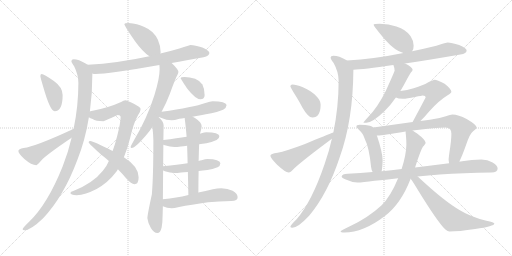
t = 0.00 s
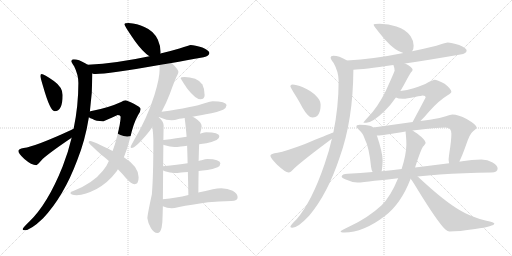
t = 4.01 s
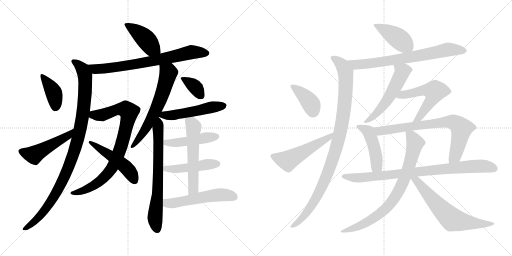
t = 8.02 s
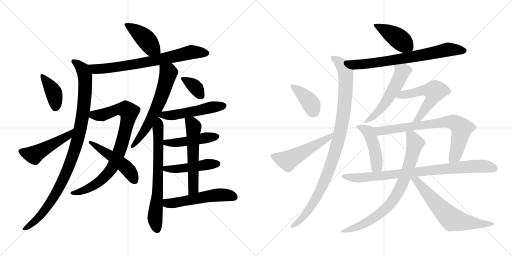
t = 12.04 s
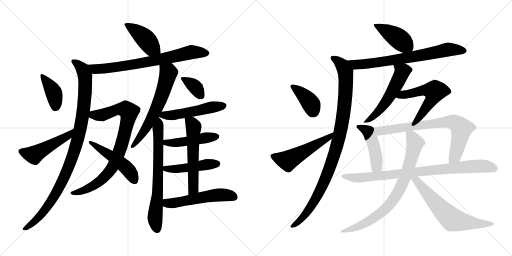
t = 16.05 s
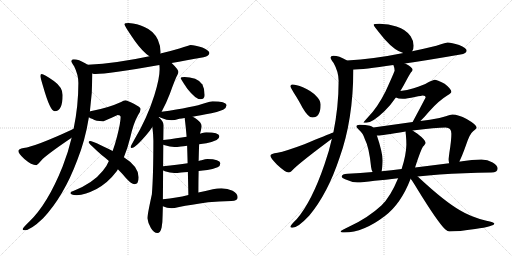
t = 20.06 s

The animated SVG that drew these frames (rendered in a browser with its animation timeline set to each time). Animation: 27 CSS @keyframes rules; one cycle of 20.06 s.

<svg version="1.1" viewBox="0 0 2048 1024" xmlns="http://www.w3.org/2000/svg">
  <g stroke="lightgray" stroke-dasharray="1,1" stroke-width="1" transform="scale(4, 4)">
    <line x1="0" y1="0" x2="256" y2="256"></line>
    <line x1="256" y1="0" x2="0" y2="256"></line>
    <line x1="128" y1="0" x2="128" y2="256"></line>
    <line x1="0" y1="128" x2="256" y2="128"></line>
    <line x1="256" y1="0" x2="512" y2="256"></line>
    <line x1="512" y1="0" x2="256" y2="256"></line>
    <line x1="384" y1="0" x2="384" y2="256"></line>
    <line x1="256" y1="128" x2="512" y2="128"></line>
  </g>
<g transform="scale(1, -1) translate(0, -850)">
   <style type="text/css">
    @keyframes keyframes0 {
      from {
       stroke: black;
       stroke-dashoffset: 428;
       stroke-width: 128;
       }
       58% {
       animation-timing-function: step-end;
       stroke: black;
       stroke-dashoffset: 0;
       stroke-width: 128;
       }
       to {
       stroke: black;
       stroke-width: 1024;
       }
       }
       #make-me-a-hanzi-animation-0 {
         animation: keyframes0 0.598307s both;
         animation-delay: 0.000000s;
         animation-timing-function: linear;
       }
    @keyframes keyframes1 {
      from {
       stroke: black;
       stroke-dashoffset: 735;
       stroke-width: 128;
       }
       71% {
       animation-timing-function: step-end;
       stroke: black;
       stroke-dashoffset: 0;
       stroke-width: 128;
       }
       to {
       stroke: black;
       stroke-width: 1024;
       }
       }
       #make-me-a-hanzi-animation-1 {
         animation: keyframes1 0.848145s both;
         animation-delay: 0.598307s;
         animation-timing-function: linear;
       }
    @keyframes keyframes2 {
      from {
       stroke: black;
       stroke-dashoffset: 1015;
       stroke-width: 128;
       }
       77% {
       animation-timing-function: step-end;
       stroke: black;
       stroke-dashoffset: 0;
       stroke-width: 128;
       }
       to {
       stroke: black;
       stroke-width: 1024;
       }
       }
       #make-me-a-hanzi-animation-2 {
         animation: keyframes2 1.076009s both;
         animation-delay: 1.446452s;
         animation-timing-function: linear;
       }
    @keyframes keyframes3 {
      from {
       stroke: black;
       stroke-dashoffset: 398;
       stroke-width: 128;
       }
       56% {
       animation-timing-function: step-end;
       stroke: black;
       stroke-dashoffset: 0;
       stroke-width: 128;
       }
       to {
       stroke: black;
       stroke-width: 1024;
       }
       }
       #make-me-a-hanzi-animation-3 {
         animation: keyframes3 0.573893s both;
         animation-delay: 2.522461s;
         animation-timing-function: linear;
       }
    @keyframes keyframes4 {
      from {
       stroke: black;
       stroke-dashoffset: 497;
       stroke-width: 128;
       }
       62% {
       animation-timing-function: step-end;
       stroke: black;
       stroke-dashoffset: 0;
       stroke-width: 128;
       }
       to {
       stroke: black;
       stroke-width: 1024;
       }
       }
       #make-me-a-hanzi-animation-4 {
         animation: keyframes4 0.654460s both;
         animation-delay: 3.096354s;
         animation-timing-function: linear;
       }
    @keyframes keyframes5 {
      from {
       stroke: black;
       stroke-dashoffset: 846;
       stroke-width: 128;
       }
       73% {
       animation-timing-function: step-end;
       stroke: black;
       stroke-dashoffset: 0;
       stroke-width: 128;
       }
       to {
       stroke: black;
       stroke-width: 1024;
       }
       }
       #make-me-a-hanzi-animation-5 {
         animation: keyframes5 0.938477s both;
         animation-delay: 3.750814s;
         animation-timing-function: linear;
       }
    @keyframes keyframes6 {
      from {
       stroke: black;
       stroke-dashoffset: 495;
       stroke-width: 128;
       }
       62% {
       animation-timing-function: step-end;
       stroke: black;
       stroke-dashoffset: 0;
       stroke-width: 128;
       }
       to {
       stroke: black;
       stroke-width: 1024;
       }
       }
       #make-me-a-hanzi-animation-6 {
         animation: keyframes6 0.652832s both;
         animation-delay: 4.689291s;
         animation-timing-function: linear;
       }
    @keyframes keyframes7 {
      from {
       stroke: black;
       stroke-dashoffset: 628;
       stroke-width: 128;
       }
       67% {
       animation-timing-function: step-end;
       stroke: black;
       stroke-dashoffset: 0;
       stroke-width: 128;
       }
       to {
       stroke: black;
       stroke-width: 1024;
       }
       }
       #make-me-a-hanzi-animation-7 {
         animation: keyframes7 0.761068s both;
         animation-delay: 5.342123s;
         animation-timing-function: linear;
       }
    @keyframes keyframes8 {
      from {
       stroke: black;
       stroke-dashoffset: 696;
       stroke-width: 128;
       }
       69% {
       animation-timing-function: step-end;
       stroke: black;
       stroke-dashoffset: 0;
       stroke-width: 128;
       }
       to {
       stroke: black;
       stroke-width: 1024;
       }
       }
       #make-me-a-hanzi-animation-8 {
         animation: keyframes8 0.816406s both;
         animation-delay: 6.103191s;
         animation-timing-function: linear;
       }
    @keyframes keyframes9 {
      from {
       stroke: black;
       stroke-dashoffset: 361;
       stroke-width: 128;
       }
       54% {
       animation-timing-function: step-end;
       stroke: black;
       stroke-dashoffset: 0;
       stroke-width: 128;
       }
       to {
       stroke: black;
       stroke-width: 1024;
       }
       }
       #make-me-a-hanzi-animation-9 {
         animation: keyframes9 0.543783s both;
         animation-delay: 6.919597s;
         animation-timing-function: linear;
       }
    @keyframes keyframes10 {
      from {
       stroke: black;
       stroke-dashoffset: 515;
       stroke-width: 128;
       }
       63% {
       animation-timing-function: step-end;
       stroke: black;
       stroke-dashoffset: 0;
       stroke-width: 128;
       }
       to {
       stroke: black;
       stroke-width: 1024;
       }
       }
       #make-me-a-hanzi-animation-10 {
         animation: keyframes10 0.669108s both;
         animation-delay: 7.463380s;
         animation-timing-function: linear;
       }
    @keyframes keyframes11 {
      from {
       stroke: black;
       stroke-dashoffset: 467;
       stroke-width: 128;
       }
       60% {
       animation-timing-function: step-end;
       stroke: black;
       stroke-dashoffset: 0;
       stroke-width: 128;
       }
       to {
       stroke: black;
       stroke-width: 1024;
       }
       }
       #make-me-a-hanzi-animation-11 {
         animation: keyframes11 0.630046s both;
         animation-delay: 8.132488s;
         animation-timing-function: linear;
       }
    @keyframes keyframes12 {
      from {
       stroke: black;
       stroke-dashoffset: 469;
       stroke-width: 128;
       }
       60% {
       animation-timing-function: step-end;
       stroke: black;
       stroke-dashoffset: 0;
       stroke-width: 128;
       }
       to {
       stroke: black;
       stroke-width: 1024;
       }
       }
       #make-me-a-hanzi-animation-12 {
         animation: keyframes12 0.631673s both;
         animation-delay: 8.762534s;
         animation-timing-function: linear;
       }
    @keyframes keyframes13 {
      from {
       stroke: black;
       stroke-dashoffset: 568;
       stroke-width: 128;
       }
       65% {
       animation-timing-function: step-end;
       stroke: black;
       stroke-dashoffset: 0;
       stroke-width: 128;
       }
       to {
       stroke: black;
       stroke-width: 1024;
       }
       }
       #make-me-a-hanzi-animation-13 {
         animation: keyframes13 0.712240s both;
         animation-delay: 9.394207s;
         animation-timing-function: linear;
       }
    @keyframes keyframes14 {
      from {
       stroke: black;
       stroke-dashoffset: 539;
       stroke-width: 128;
       }
       64% {
       animation-timing-function: step-end;
       stroke: black;
       stroke-dashoffset: 0;
       stroke-width: 128;
       }
       to {
       stroke: black;
       stroke-width: 1024;
       }
       }
       #make-me-a-hanzi-animation-14 {
         animation: keyframes14 0.688639s both;
         animation-delay: 10.106447s;
         animation-timing-function: linear;
       }
    @keyframes keyframes15 {
      from {
       stroke: black;
       stroke-dashoffset: 428;
       stroke-width: 128;
       }
       58% {
       animation-timing-function: step-end;
       stroke: black;
       stroke-dashoffset: 0;
       stroke-width: 128;
       }
       to {
       stroke: black;
       stroke-width: 1024;
       }
       }
       #make-me-a-hanzi-animation-15 {
         animation: keyframes15 0.598307s both;
         animation-delay: 10.795086s;
         animation-timing-function: linear;
       }
    @keyframes keyframes16 {
      from {
       stroke: black;
       stroke-dashoffset: 725;
       stroke-width: 128;
       }
       70% {
       animation-timing-function: step-end;
       stroke: black;
       stroke-dashoffset: 0;
       stroke-width: 128;
       }
       to {
       stroke: black;
       stroke-width: 1024;
       }
       }
       #make-me-a-hanzi-animation-16 {
         animation: keyframes16 0.840007s both;
         animation-delay: 11.393393s;
         animation-timing-function: linear;
       }
    @keyframes keyframes17 {
      from {
       stroke: black;
       stroke-dashoffset: 1008;
       stroke-width: 128;
       }
       77% {
       animation-timing-function: step-end;
       stroke: black;
       stroke-dashoffset: 0;
       stroke-width: 128;
       }
       to {
       stroke: black;
       stroke-width: 1024;
       }
       }
       #make-me-a-hanzi-animation-17 {
         animation: keyframes17 1.070312s both;
         animation-delay: 12.233400s;
         animation-timing-function: linear;
       }
    @keyframes keyframes18 {
      from {
       stroke: black;
       stroke-dashoffset: 390;
       stroke-width: 128;
       }
       56% {
       animation-timing-function: step-end;
       stroke: black;
       stroke-dashoffset: 0;
       stroke-width: 128;
       }
       to {
       stroke: black;
       stroke-width: 1024;
       }
       }
       #make-me-a-hanzi-animation-18 {
         animation: keyframes18 0.567383s both;
         animation-delay: 13.303712s;
         animation-timing-function: linear;
       }
    @keyframes keyframes19 {
      from {
       stroke: black;
       stroke-dashoffset: 524;
       stroke-width: 128;
       }
       63% {
       animation-timing-function: step-end;
       stroke: black;
       stroke-dashoffset: 0;
       stroke-width: 128;
       }
       to {
       stroke: black;
       stroke-width: 1024;
       }
       }
       #make-me-a-hanzi-animation-19 {
         animation: keyframes19 0.676432s both;
         animation-delay: 13.871095s;
         animation-timing-function: linear;
       }
    @keyframes keyframes20 {
      from {
       stroke: black;
       stroke-dashoffset: 549;
       stroke-width: 128;
       }
       64% {
       animation-timing-function: step-end;
       stroke: black;
       stroke-dashoffset: 0;
       stroke-width: 128;
       }
       to {
       stroke: black;
       stroke-width: 1024;
       }
       }
       #make-me-a-hanzi-animation-20 {
         animation: keyframes20 0.696777s both;
         animation-delay: 14.547527s;
         animation-timing-function: linear;
       }
    @keyframes keyframes21 {
      from {
       stroke: black;
       stroke-dashoffset: 551;
       stroke-width: 128;
       }
       64% {
       animation-timing-function: step-end;
       stroke: black;
       stroke-dashoffset: 0;
       stroke-width: 128;
       }
       to {
       stroke: black;
       stroke-width: 1024;
       }
       }
       #make-me-a-hanzi-animation-21 {
         animation: keyframes21 0.698405s both;
         animation-delay: 15.244304s;
         animation-timing-function: linear;
       }
    @keyframes keyframes22 {
      from {
       stroke: black;
       stroke-dashoffset: 464;
       stroke-width: 128;
       }
       60% {
       animation-timing-function: step-end;
       stroke: black;
       stroke-dashoffset: 0;
       stroke-width: 128;
       }
       to {
       stroke: black;
       stroke-width: 1024;
       }
       }
       #make-me-a-hanzi-animation-22 {
         animation: keyframes22 0.627604s both;
         animation-delay: 15.942709s;
         animation-timing-function: linear;
       }
    @keyframes keyframes23 {
      from {
       stroke: black;
       stroke-dashoffset: 754;
       stroke-width: 128;
       }
       71% {
       animation-timing-function: step-end;
       stroke: black;
       stroke-dashoffset: 0;
       stroke-width: 128;
       }
       to {
       stroke: black;
       stroke-width: 1024;
       }
       }
       #make-me-a-hanzi-animation-23 {
         animation: keyframes23 0.863607s both;
         animation-delay: 16.570313s;
         animation-timing-function: linear;
       }
    @keyframes keyframes24 {
      from {
       stroke: black;
       stroke-dashoffset: 860;
       stroke-width: 128;
       }
       74% {
       animation-timing-function: step-end;
       stroke: black;
       stroke-dashoffset: 0;
       stroke-width: 128;
       }
       to {
       stroke: black;
       stroke-width: 1024;
       }
       }
       #make-me-a-hanzi-animation-24 {
         animation: keyframes24 0.949870s both;
         animation-delay: 17.433920s;
         animation-timing-function: linear;
       }
    @keyframes keyframes25 {
      from {
       stroke: black;
       stroke-dashoffset: 794;
       stroke-width: 128;
       }
       72% {
       animation-timing-function: step-end;
       stroke: black;
       stroke-dashoffset: 0;
       stroke-width: 128;
       }
       to {
       stroke: black;
       stroke-width: 1024;
       }
       }
       #make-me-a-hanzi-animation-25 {
         animation: keyframes25 0.896159s both;
         animation-delay: 18.383790s;
         animation-timing-function: linear;
       }
    @keyframes keyframes26 {
      from {
       stroke: black;
       stroke-dashoffset: 650;
       stroke-width: 128;
       }
       68% {
       animation-timing-function: step-end;
       stroke: black;
       stroke-dashoffset: 0;
       stroke-width: 128;
       }
       to {
       stroke: black;
       stroke-width: 1024;
       }
       }
       #make-me-a-hanzi-animation-26 {
         animation: keyframes26 0.778971s both;
         animation-delay: 19.279949s;
         animation-timing-function: linear;
       }
</style>
<path d="M 514.5 758.0 Q 497.5 758.0 497.5 753.0 Q 497.5 747.0 539.5 686.0 Q 570.5 643.0 597.5 625.0 C 622.5 608.0 636.5 606.0 641.5 636.0 Q 642.5 637.0 642.5 642.0 Q 642.5 666.0 631.5 691.0 Q 614.5 727.0 577.5 742.0 Q 549.5 756.0 514.5 758.0 Z" fill="lightgray"></path> 
<path d="M 597.5 625.0 Q 468.5 597.0 351.5 591.0 C 321.5 589.0 339.5 560.0 369.5 556.0 Q 374.5 554.0 382.5 554.0 Q 431.5 554.0 637.5 590.0 L 686.5 598.0 Q 743.5 608.0 814.5 621.0 Q 837.5 627.0 837.5 638.0 Q 837.5 648.0 809.5 660.0 Q 779.5 670.0 762.5 670.0 Q 758.5 670.0 717.5 656.0 Q 680.5 645.0 641.5 636.0 L 597.5 625.0 Z" fill="lightgray"></path> 
<path d="M 351.5 591.0 Q 347.5 593.0 342.5 596.0 Q 314.5 613.0 294.5 613.0 Q 285.5 613.0 285.5 605.0 Q 285.5 601.0 296.5 585.0 Q 313.5 551.0 313.5 518.0 Q 313.5 426.0 294.5 335.0 L 286.5 299.0 Q 273.5 243.0 250.5 184.0 Q 190.5 34.0 117.5 -36.0 Q 90.5 -62.0 90.5 -67.0 Q 90.5 -71.0 98.5 -71.0 Q 122.5 -71.0 172.5 -23.0 Q 254.5 64.0 308.5 208.0 Q 340.5 287.0 355.5 381.0 L 359.5 404.0 Q 369.5 476.0 369.5 556.0 C 369.5 581.0 369.5 581.0 351.5 591.0 Z" fill="lightgray"></path> 
<path d="M 166.5 554.0 Q 161.5 554.0 161.5 546.0 Q 161.5 540.0 172.5 504.0 Q 200.5 405.0 218.5 405.0 Q 250.5 405.0 250.5 470.0 Q 250.5 501.0 215.5 526.0 Q 175.5 554.0 166.5 554.0 Z" fill="lightgray"></path> 
<path d="M 294.5 335.0 Q 290.5 333.0 284.5 330.0 Q 141.5 264.0 94.5 258.0 Q 73.5 255.0 73.5 246.0 Q 73.5 236.0 97.5 214.0 Q 126.5 189.0 145.5 189.0 Q 148.5 189.0 170.5 214.0 Q 200.5 241.0 286.5 299.0 C 311.5 316.0 321.5 348.0 294.5 335.0 Z" fill="lightgray"></path> 
<path d="M 355.5 381.0 Q 360.5 377.0 370.5 374.0 Q 382.5 365.0 413.5 365.0 Q 418.5 366.0 470.5 390.0 Q 482.5 390.0 482.5 382.0 Q 482.5 360.0 468.5 305.0 Q 460.5 273.0 450.5 246.0 L 435.5 206.0 Q 425.5 182.0 411.5 167.0 Q 372.5 118.0 295.5 87.0 Q 281.5 83.0 281.5 78.0 Q 281.5 71.0 306.5 69.0 Q 341.5 71.0 386.5 94.0 Q 432.5 120.0 463.5 161.0 Q 467.5 166.0 471.5 173.0 L 495.5 221.0 Q 509.5 254.0 520.5 298.0 Q 533.5 357.0 552.5 390.0 Q 562.5 405.0 562.5 414.0 Q 562.5 421.0 535.5 435.0 Q 507.5 449.0 501.5 449.0 Q 494.5 448.0 484.5 442.0 Q 432.5 418.0 361.5 405.0 Q 360.5 405.0 359.5 404.0 C 330.5 397.0 328.5 394.0 355.5 381.0 Z" fill="lightgray"></path> 
<path d="M 450.5 246.0 Q 372.5 286.0 361.5 286.0 Q 354.5 286.0 354.5 281.0 Q 354.5 276.0 406.5 230.0 Q 422.5 218.0 435.5 206.0 L 471.5 173.0 Q 490.5 154.0 503.5 138.0 Q 526.5 113.0 537.5 113.0 Q 554.5 113.0 554.5 141.0 Q 554.5 184.0 495.5 221.0 L 450.5 246.0 Z" fill="lightgray"></path> 
<path d="M 637.5 590.0 Q 638.5 582.0 638.5 573.0 Q 638.5 536.0 617.5 469.0 Q 588.5 377.0 536.5 290.0 Q 522.5 265.0 522.5 262.0 Q 522.5 258.0 526.5 258.0 Q 541.5 258.0 588.5 314.0 Q 599.5 327.0 609.5 342.0 L 634.5 381.0 L 635.5 382.0 L 646.5 403.0 Q 664.5 436.0 679.5 475.0 Q 702.5 539.0 709.5 550.0 Q 713.5 558.0 713.5 562.0 Q 713.5 572.0 686.5 598.0 C 665.5 619.0 635.5 620.0 637.5 590.0 Z" fill="lightgray"></path> 
<path d="M 609.5 342.0 Q 613.5 310.0 613.5 288.0 Q 613.5 147.0 607.5 73.0 Q 589.5 -10.0 589.5 -23.0 Q 591.5 -41.0 603.5 -62.0 Q 615.5 -82.0 629.5 -82.0 Q 641.5 -82.0 646.5 -60.0 Q 650.5 -37.0 650.5 -10.0 L 651.5 25.0 L 651.5 53.0 L 652.5 168.0 L 652.5 185.0 L 653.5 271.0 L 653.5 290.0 L 654.5 349.0 Q 654.5 365.0 634.5 381.0 C 612.5 402.0 606.5 372.0 609.5 342.0 Z" fill="lightgray"></path> 
<path d="M 738.5 542.0 Q 722.5 542.0 722.5 537.0 Q 722.5 535.0 748.5 496.0 Q 782.5 453.0 801.5 453.0 Q 818.5 453.0 818.5 470.0 Q 818.5 495.0 809.5 512.0 Q 798.5 528.0 780.5 535.0 Q 758.5 542.0 738.5 542.0 Z" fill="lightgray"></path> 
<path d="M 770.5 383.0 Q 798.5 388.0 845.5 397.0 Q 867.5 401.0 892.5 411.0 Q 905.5 418.0 906.5 430.0 Q 903.5 444.0 850.5 445.0 Q 841.5 445.0 821.5 438.0 Q 773.5 421.0 646.5 403.0 C 616.5 399.0 607.5 393.0 635.5 382.0 Q 638.5 381.0 643.5 379.0 Q 666.5 369.0 686.5 369.0 Q 697.5 369.0 717.5 375.0 Q 726.5 376.0 738.5 378.0 L 770.5 383.0 Z" fill="lightgray"></path> 
<path d="M 796.5 273.0 Q 810.5 275.0 825.5 277.0 Q 844.5 280.0 866.5 290.0 Q 877.5 295.0 877.5 306.0 Q 875.5 320.0 825.5 321.0 Q 819.5 321.0 802.5 316.0 L 800.5 315.0 L 746.5 303.0 Q 709.5 297.0 653.5 290.0 C 623.5 286.0 625.5 280.0 653.5 271.0 Q 655.5 270.0 659.5 269.0 Q 680.5 262.0 697.5 262.0 Q 707.5 262.0 723.5 264.0 Q 732.5 265.0 748.5 267.0 L 796.5 273.0 Z" fill="lightgray"></path> 
<path d="M 794.5 166.0 Q 810.5 168.0 829.5 170.0 Q 849.5 173.0 870.5 181.0 Q 881.5 187.0 881.5 197.0 Q 879.5 213.0 829.5 214.0 Q 822.5 214.0 806.5 209.0 Q 800.5 208.0 794.5 206.0 L 750.5 197.0 Q 711.5 191.0 652.5 185.0 C 622.5 182.0 624.5 180.0 652.5 168.0 Q 655.5 167.0 659.5 165.0 Q 680.5 158.0 697.5 158.0 Q 707.5 158.0 724.5 160.0 Q 734.5 161.0 751.5 162.0 L 794.5 166.0 Z" fill="lightgray"></path> 
<path d="M 793.5 80.0 Q 793.5 127.0 794.5 166.0 L 794.5 206.0 Q 795.5 246.0 796.5 273.0 L 800.5 315.0 L 800.5 317.0 Q 806.5 338.0 806.5 346.0 Q 806.5 360.0 781.5 377.0 Q 776.5 380.0 770.5 383.0 C 744.5 397.0 735.5 402.0 738.5 378.0 Q 742.5 350.0 746.5 303.0 L 748.5 267.0 Q 749.5 236.0 750.5 197.0 L 751.5 162.0 Q 752.5 120.0 753.5 70.0 C 754.5 40.0 793.5 50.0 793.5 80.0 Z" fill="lightgray"></path> 
<path d="M 651.5 25.0 Q 667.5 18.0 686.5 17.0 Q 695.5 17.0 716.5 22.0 Q 763.5 31.0 832.5 41.0 Q 874.5 45.0 925.5 46.0 Q 950.5 46.0 950.5 61.0 Q 950.5 76.0 930.5 87.0 Q 910.5 97.0 885.5 97.0 Q 868.5 97.0 851.5 93.0 Q 821.5 86.0 793.5 80.0 L 753.5 70.0 Q 728.5 64.0 704.5 60.0 Q 679.5 55.0 651.5 53.0 C 621.5 51.0 623.5 36.0 651.5 25.0 Z" fill="lightgray"></path> 
<path d="M 1518.5 755.5 Q 1494.5 755.5 1494.5 751.5 Q 1494.5 746.5 1538.5 693.5 Q 1580.5 646.5 1613.5 638.5 C 1639.5 630.5 1639.5 630.5 1648.5 645.5 Q 1654.5 651.5 1654.5 667.5 Q 1654.5 687.5 1642.5 705.5 Q 1624.5 732.5 1585.5 744.5 Q 1555.5 754.5 1518.5 755.5 Z" fill="lightgray"></path> 
<path d="M 1613.5 638.5 Q 1496.5 614.5 1387.5 608.5 C 1357.5 606.5 1383.5 569.5 1413.5 571.5 Q 1451.5 572.5 1573.5 590.5 L 1619.5 596.5 Q 1709.5 609.5 1841.5 632.5 Q 1866.5 636.5 1866.5 648.5 Q 1866.5 658.5 1836.5 670.5 Q 1806.5 680.5 1790.5 680.5 Q 1786.5 680.5 1745.5 667.5 Q 1696.5 655.5 1648.5 645.5 L 1613.5 638.5 Z" fill="lightgray"></path> 
<path d="M 1387.5 608.5 Q 1386.5 609.5 1384.5 610.5 Q 1356.5 627.5 1333.5 627.5 Q 1322.5 627.5 1322.5 619.5 Q 1322.5 614.5 1334.5 598.5 Q 1354.5 562.5 1354.5 527.5 Q 1354.5 423.5 1333.5 320.5 L 1327.5 295.5 Q 1316.5 245.5 1298.5 194.5 Q 1247.5 44.5 1186.5 -26.5 Q 1161.5 -50.5 1161.5 -56.5 Q 1161.5 -60.5 1169.5 -60.5 Q 1191.5 -60.5 1236.5 -12.5 Q 1310.5 75.5 1358.5 220.5 Q 1412.5 370.5 1413.5 571.5 C 1413.5 594.5 1413.5 594.5 1387.5 608.5 Z" fill="lightgray"></path> 
<path d="M 1169.5 512.5 Q 1161.5 512.5 1161.5 504.5 Q 1161.5 502.5 1174.5 480.5 Q 1197.5 444.5 1209.5 420.5 Q 1232.5 380.5 1249.5 380.5 Q 1282.5 380.5 1282.5 432.5 Q 1282.5 449.5 1264.5 466.5 Q 1246.5 486.5 1211.5 501.5 Q 1184.5 512.5 1169.5 512.5 Z" fill="lightgray"></path> 
<path d="M 1333.5 320.5 Q 1311.5 312.5 1217.5 273.5 Q 1142.5 245.5 1110.5 239.5 Q 1081.5 235.5 1081.5 227.5 Q 1081.5 219.5 1107.5 192.5 Q 1141.5 160.5 1154.5 160.5 Q 1162.5 160.5 1177.5 177.5 Q 1210.5 208.5 1327.5 295.5 C 1351.5 313.5 1361.5 331.5 1333.5 320.5 Z" fill="lightgray"></path> 
<path d="M 1573.5 590.5 Q 1578.5 578.5 1578.5 567.5 Q 1570.5 546.5 1542.5 485.5 Q 1510.5 421.5 1473.5 383.5 Q 1453.5 361.5 1453.5 359.5 L 1465.5 359.5 Q 1489.5 359.5 1538.5 406.5 Q 1561.5 428.5 1583.5 460.5 L 1601.5 486.5 Q 1612.5 504.5 1622.5 523.5 Q 1635.5 548.5 1643.5 560.5 Q 1650.5 567.5 1650.5 571.5 Q 1650.5 581.5 1620.5 596.5 L 1619.5 596.5 C 1592.5 609.5 1563.5 618.5 1573.5 590.5 Z" fill="lightgray"></path> 
<path d="M 1583.5 460.5 Q 1592.5 455.5 1610.5 455.5 Q 1628.5 455.5 1659.5 462.5 Q 1688.5 468.5 1690.5 468.5 Q 1702.5 468.5 1702.5 460.5 Q 1679.5 416.5 1650.5 362.5 C 1636.5 336.5 1660.5 345.5 1681.5 366.5 Q 1696.5 380.5 1717.5 405.5 Q 1754.5 447.5 1790.5 469.5 Q 1805.5 478.5 1805.5 483.5 Q 1805.5 494.5 1778.5 515.5 Q 1747.5 531.5 1738.5 531.5 Q 1734.5 531.5 1711.5 520.5 Q 1693.5 509.5 1654.5 497.5 Q 1628.5 489.5 1601.5 486.5 C 1571.5 482.5 1555.5 470.5 1583.5 460.5 Z" fill="lightgray"></path> 
<path d="M 1493.5 340.5 Q 1488.5 345.5 1479.5 347.5 Q 1463.5 351.5 1438.5 351.5 Q 1425.5 351.5 1425.5 344.5 Q 1425.5 340.5 1435.5 331.5 Q 1452.5 317.5 1459.5 293.5 Q 1476.5 261.5 1484.5 181.5 Q 1485.5 171.5 1490.5 162.5 C 1503.5 135.5 1521.5 135.5 1526.5 165.5 Q 1529.5 179.5 1530.5 208.5 Q 1530.5 240.5 1507.5 308.5 L 1493.5 340.5 Z" fill="lightgray"></path> 
<path d="M 1650.5 362.5 L 1493.5 340.5 C 1463.5 336.5 1477.5 306.5 1507.5 308.5 L 1513.5 308.5 Q 1525.5 308.5 1622.5 324.5 L 1650.5 328.5 Q 1744.5 340.5 1782.5 340.5 Q 1805.5 340.5 1805.5 315.5 Q 1805.5 288.5 1797.5 239.5 Q 1794.5 217.5 1794.5 212.5 Q 1794.5 207.5 1796.5 197.5 C 1800.5 167.5 1824.5 177.5 1837.5 204.5 Q 1848.5 226.5 1864.5 271.5 Q 1879.5 316.5 1892.5 325.5 Q 1906.5 335.5 1906.5 340.5 Q 1906.5 351.5 1866.5 374.5 Q 1833.5 392.5 1809.5 392.5 Q 1802.5 392.5 1783.5 385.5 Q 1753.5 375.5 1719.5 371.5 L 1681.5 366.5 L 1650.5 362.5 Z" fill="lightgray"></path> 
<path d="M 1490.5 162.5 Q 1442.5 157.5 1390.5 155.5 Q 1367.5 155.5 1366.5 143.5 Q 1367.5 138.5 1380.5 133.5 Q 1406.5 121.5 1429.5 120.5 Q 1450.5 120.5 1498.5 127.5 Q 1540.5 131.5 1592.5 137.5 L 1670.5 144.5 Q 1711.5 148.5 1758.5 152.5 Q 1852.5 158.5 1965.5 160.5 Q 1990.5 160.5 1990.5 176.5 Q 1990.5 189.5 1970.5 200.5 Q 1950.5 212.5 1925.5 212.5 Q 1887.5 212.5 1848.5 205.5 Q 1843.5 204.5 1837.5 204.5 L 1796.5 197.5 Q 1725.5 188.5 1660.5 180.5 L 1606.5 174.5 Q 1564.5 169.5 1526.5 165.5 L 1490.5 162.5 Z" fill="lightgray"></path> 
<path d="M 1592.5 137.5 Q 1561.5 62.5 1525.5 28.5 Q 1472.5 -20.5 1399.5 -54.5 Q 1362.5 -71.5 1362.5 -75.5 Q 1362.5 -79.5 1377.5 -79.5 Q 1453.5 -79.5 1539.5 -13.5 Q 1603.5 34.5 1642.5 135.5 L 1660.5 180.5 Q 1660.5 181.5 1661.5 184.5 Q 1682.5 249.5 1691.5 263.5 Q 1702.5 275.5 1702.5 279.5 Q 1702.5 290.5 1668.5 316.5 Q 1658.5 323.5 1650.5 328.5 C 1625.5 345.5 1620.5 348.5 1622.5 324.5 L 1622.5 323.5 Q 1622.5 316.5 1623.5 311.5 Q 1625.5 290.5 1625.5 271.5 Q 1624.5 229.5 1606.5 174.5 L 1592.5 137.5 Z" fill="lightgray"></path> 
<path d="M 1642.5 135.5 Q 1652.5 122.5 1668.5 95.5 Q 1751.5 -39.5 1780.5 -66.5 Q 1791.5 -75.5 1797.5 -75.5 Q 1834.5 -75.5 1900.5 -65.5 Q 1977.5 -54.5 1977.5 -43.5 Q 1977.5 -39.5 1945.5 -32.5 Q 1883.5 -17.5 1839.5 9.5 Q 1777.5 45.5 1680.5 135.5 Q 1675.5 140.5 1670.5 144.5 C 1643.5 168.5 1625.5 159.5 1642.5 135.5 Z" fill="lightgray"></path> 
      <clipPath id="make-me-a-hanzi-clip-0">
      <path d="M 514.5 758.0 Q 497.5 758.0 497.5 753.0 Q 497.5 747.0 539.5 686.0 Q 570.5 643.0 597.5 625.0 C 622.5 608.0 636.5 606.0 641.5 636.0 Q 642.5 637.0 642.5 642.0 Q 642.5 666.0 631.5 691.0 Q 614.5 727.0 577.5 742.0 Q 549.5 756.0 514.5 758.0 Z" fill="lightgray"></path>
      </clipPath>
      <path clip-path="url(#make-me-a-hanzi-clip-0)" d="M 502.5 752.0 L 569.5 707.0 L 605.5 663.0 L 632.5 641.0 " fill="none" id="make-me-a-hanzi-animation-0" stroke-dasharray="300 600" stroke-linecap="round"></path>

      <clipPath id="make-me-a-hanzi-clip-1">
      <path d="M 597.5 625.0 Q 468.5 597.0 351.5 591.0 C 321.5 589.0 339.5 560.0 369.5 556.0 Q 374.5 554.0 382.5 554.0 Q 431.5 554.0 637.5 590.0 L 686.5 598.0 Q 743.5 608.0 814.5 621.0 Q 837.5 627.0 837.5 638.0 Q 837.5 648.0 809.5 660.0 Q 779.5 670.0 762.5 670.0 Q 758.5 670.0 717.5 656.0 Q 680.5 645.0 641.5 636.0 L 597.5 625.0 Z" fill="lightgray"></path>
      </clipPath>
      <path clip-path="url(#make-me-a-hanzi-clip-1)" d="M 359.5 588.0 L 382.5 573.0 L 440.5 578.0 L 599.5 603.0 L 765.5 641.0 L 827.5 637.0 " fill="none" id="make-me-a-hanzi-animation-1" stroke-dasharray="607 1214" stroke-linecap="round"></path>

      <clipPath id="make-me-a-hanzi-clip-2">
      <path d="M 351.5 591.0 Q 347.5 593.0 342.5 596.0 Q 314.5 613.0 294.5 613.0 Q 285.5 613.0 285.5 605.0 Q 285.5 601.0 296.5 585.0 Q 313.5 551.0 313.5 518.0 Q 313.5 426.0 294.5 335.0 L 286.5 299.0 Q 273.5 243.0 250.5 184.0 Q 190.5 34.0 117.5 -36.0 Q 90.5 -62.0 90.5 -67.0 Q 90.5 -71.0 98.5 -71.0 Q 122.5 -71.0 172.5 -23.0 Q 254.5 64.0 308.5 208.0 Q 340.5 287.0 355.5 381.0 L 359.5 404.0 Q 369.5 476.0 369.5 556.0 C 369.5 581.0 369.5 581.0 351.5 591.0 Z" fill="lightgray"></path>
      </clipPath>
      <path clip-path="url(#make-me-a-hanzi-clip-2)" d="M 294.5 604.0 L 331.5 571.0 L 341.5 533.0 L 329.5 377.0 L 298.5 249.0 L 272.5 175.0 L 215.5 62.0 L 155.5 -20.0 L 95.5 -66.0 " fill="none" id="make-me-a-hanzi-animation-2" stroke-dasharray="887 1774" stroke-linecap="round"></path>

      <clipPath id="make-me-a-hanzi-clip-3">
      <path d="M 166.5 554.0 Q 161.5 554.0 161.5 546.0 Q 161.5 540.0 172.5 504.0 Q 200.5 405.0 218.5 405.0 Q 250.5 405.0 250.5 470.0 Q 250.5 501.0 215.5 526.0 Q 175.5 554.0 166.5 554.0 Z" fill="lightgray"></path>
      </clipPath>
      <path clip-path="url(#make-me-a-hanzi-clip-3)" d="M 168.5 547.0 L 213.5 482.0 L 221.5 420.0 " fill="none" id="make-me-a-hanzi-animation-3" stroke-dasharray="270 540" stroke-linecap="round"></path>

      <clipPath id="make-me-a-hanzi-clip-4">
      <path d="M 294.5 335.0 Q 290.5 333.0 284.5 330.0 Q 141.5 264.0 94.5 258.0 Q 73.5 255.0 73.5 246.0 Q 73.5 236.0 97.5 214.0 Q 126.5 189.0 145.5 189.0 Q 148.5 189.0 170.5 214.0 Q 200.5 241.0 286.5 299.0 C 311.5 316.0 321.5 348.0 294.5 335.0 Z" fill="lightgray"></path>
      </clipPath>
      <path clip-path="url(#make-me-a-hanzi-clip-4)" d="M 83.5 245.0 L 136.5 230.0 L 269.5 304.0 L 291.5 329.0 " fill="none" id="make-me-a-hanzi-animation-4" stroke-dasharray="369 738" stroke-linecap="round"></path>

      <clipPath id="make-me-a-hanzi-clip-5">
      <path d="M 355.5 381.0 Q 360.5 377.0 370.5 374.0 Q 382.5 365.0 413.5 365.0 Q 418.5 366.0 470.5 390.0 Q 482.5 390.0 482.5 382.0 Q 482.5 360.0 468.5 305.0 Q 460.5 273.0 450.5 246.0 L 435.5 206.0 Q 425.5 182.0 411.5 167.0 Q 372.5 118.0 295.5 87.0 Q 281.5 83.0 281.5 78.0 Q 281.5 71.0 306.5 69.0 Q 341.5 71.0 386.5 94.0 Q 432.5 120.0 463.5 161.0 Q 467.5 166.0 471.5 173.0 L 495.5 221.0 Q 509.5 254.0 520.5 298.0 Q 533.5 357.0 552.5 390.0 Q 562.5 405.0 562.5 414.0 Q 562.5 421.0 535.5 435.0 Q 507.5 449.0 501.5 449.0 Q 494.5 448.0 484.5 442.0 Q 432.5 418.0 361.5 405.0 Q 360.5 405.0 359.5 404.0 C 330.5 397.0 328.5 394.0 355.5 381.0 Z" fill="lightgray"></path>
      </clipPath>
      <path clip-path="url(#make-me-a-hanzi-clip-5)" d="M 362.5 386.0 L 407.5 390.0 L 475.5 413.0 L 502.5 411.0 L 515.5 402.0 L 486.5 271.0 L 441.5 169.0 L 383.5 113.0 L 322.5 84.0 L 286.5 78.0 " fill="none" id="make-me-a-hanzi-animation-5" stroke-dasharray="718 1436" stroke-linecap="round"></path>

      <clipPath id="make-me-a-hanzi-clip-6">
      <path d="M 450.5 246.0 Q 372.5 286.0 361.5 286.0 Q 354.5 286.0 354.5 281.0 Q 354.5 276.0 406.5 230.0 Q 422.5 218.0 435.5 206.0 L 471.5 173.0 Q 490.5 154.0 503.5 138.0 Q 526.5 113.0 537.5 113.0 Q 554.5 113.0 554.5 141.0 Q 554.5 184.0 495.5 221.0 L 450.5 246.0 Z" fill="lightgray"></path>
      </clipPath>
      <path clip-path="url(#make-me-a-hanzi-clip-6)" d="M 359.5 281.0 L 500.5 184.0 L 517.5 166.0 L 537.5 128.0 " fill="none" id="make-me-a-hanzi-animation-6" stroke-dasharray="367 734" stroke-linecap="round"></path>

      <clipPath id="make-me-a-hanzi-clip-7">
      <path d="M 637.5 590.0 Q 638.5 582.0 638.5 573.0 Q 638.5 536.0 617.5 469.0 Q 588.5 377.0 536.5 290.0 Q 522.5 265.0 522.5 262.0 Q 522.5 258.0 526.5 258.0 Q 541.5 258.0 588.5 314.0 Q 599.5 327.0 609.5 342.0 L 634.5 381.0 L 635.5 382.0 L 646.5 403.0 Q 664.5 436.0 679.5 475.0 Q 702.5 539.0 709.5 550.0 Q 713.5 558.0 713.5 562.0 Q 713.5 572.0 686.5 598.0 C 665.5 619.0 635.5 620.0 637.5 590.0 Z" fill="lightgray"></path>
      </clipPath>
      <path clip-path="url(#make-me-a-hanzi-clip-7)" d="M 644.5 586.0 L 673.5 559.0 L 645.5 463.0 L 597.5 359.0 L 558.5 298.0 L 528.5 264.0 " fill="none" id="make-me-a-hanzi-animation-7" stroke-dasharray="500 1000" stroke-linecap="round"></path>

      <clipPath id="make-me-a-hanzi-clip-8">
      <path d="M 609.5 342.0 Q 613.5 310.0 613.5 288.0 Q 613.5 147.0 607.5 73.0 Q 589.5 -10.0 589.5 -23.0 Q 591.5 -41.0 603.5 -62.0 Q 615.5 -82.0 629.5 -82.0 Q 641.5 -82.0 646.5 -60.0 Q 650.5 -37.0 650.5 -10.0 L 651.5 25.0 L 651.5 53.0 L 652.5 168.0 L 652.5 185.0 L 653.5 271.0 L 653.5 290.0 L 654.5 349.0 Q 654.5 365.0 634.5 381.0 C 612.5 402.0 606.5 372.0 609.5 342.0 Z" fill="lightgray"></path>
      </clipPath>
      <path clip-path="url(#make-me-a-hanzi-clip-8)" d="M 635.5 371.0 L 630.5 75.0 L 619.5 -23.0 L 628.5 -67.0 " fill="none" id="make-me-a-hanzi-animation-8" stroke-dasharray="568 1136" stroke-linecap="round"></path>

      <clipPath id="make-me-a-hanzi-clip-9">
      <path d="M 738.5 542.0 Q 722.5 542.0 722.5 537.0 Q 722.5 535.0 748.5 496.0 Q 782.5 453.0 801.5 453.0 Q 818.5 453.0 818.5 470.0 Q 818.5 495.0 809.5 512.0 Q 798.5 528.0 780.5 535.0 Q 758.5 542.0 738.5 542.0 Z" fill="lightgray"></path>
      </clipPath>
      <path clip-path="url(#make-me-a-hanzi-clip-9)" d="M 726.5 537.0 L 779.5 503.0 L 803.5 468.0 " fill="none" id="make-me-a-hanzi-animation-9" stroke-dasharray="233 466" stroke-linecap="round"></path>

      <clipPath id="make-me-a-hanzi-clip-10">
      <path d="M 770.5 383.0 Q 798.5 388.0 845.5 397.0 Q 867.5 401.0 892.5 411.0 Q 905.5 418.0 906.5 430.0 Q 903.5 444.0 850.5 445.0 Q 841.5 445.0 821.5 438.0 Q 773.5 421.0 646.5 403.0 C 616.5 399.0 607.5 393.0 635.5 382.0 Q 638.5 381.0 643.5 379.0 Q 666.5 369.0 686.5 369.0 Q 697.5 369.0 717.5 375.0 Q 726.5 376.0 738.5 378.0 L 770.5 383.0 Z" fill="lightgray"></path>
      </clipPath>
      <path clip-path="url(#make-me-a-hanzi-clip-10)" d="M 641.5 386.0 L 703.5 391.0 L 896.5 428.0 " fill="none" id="make-me-a-hanzi-animation-10" stroke-dasharray="387 774" stroke-linecap="round"></path>

      <clipPath id="make-me-a-hanzi-clip-11">
      <path d="M 796.5 273.0 Q 810.5 275.0 825.5 277.0 Q 844.5 280.0 866.5 290.0 Q 877.5 295.0 877.5 306.0 Q 875.5 320.0 825.5 321.0 Q 819.5 321.0 802.5 316.0 L 800.5 315.0 L 746.5 303.0 Q 709.5 297.0 653.5 290.0 C 623.5 286.0 625.5 280.0 653.5 271.0 Q 655.5 270.0 659.5 269.0 Q 680.5 262.0 697.5 262.0 Q 707.5 262.0 723.5 264.0 Q 732.5 265.0 748.5 267.0 L 796.5 273.0 Z" fill="lightgray"></path>
      </clipPath>
      <path clip-path="url(#make-me-a-hanzi-clip-11)" d="M 658.5 276.0 L 867.5 304.0 " fill="none" id="make-me-a-hanzi-animation-11" stroke-dasharray="339 678" stroke-linecap="round"></path>

      <clipPath id="make-me-a-hanzi-clip-12">
      <path d="M 794.5 166.0 Q 810.5 168.0 829.5 170.0 Q 849.5 173.0 870.5 181.0 Q 881.5 187.0 881.5 197.0 Q 879.5 213.0 829.5 214.0 Q 822.5 214.0 806.5 209.0 Q 800.5 208.0 794.5 206.0 L 750.5 197.0 Q 711.5 191.0 652.5 185.0 C 622.5 182.0 624.5 180.0 652.5 168.0 Q 655.5 167.0 659.5 165.0 Q 680.5 158.0 697.5 158.0 Q 707.5 158.0 724.5 160.0 Q 734.5 161.0 751.5 162.0 L 794.5 166.0 Z" fill="lightgray"></path>
      </clipPath>
      <path clip-path="url(#make-me-a-hanzi-clip-12)" d="M 658.5 172.0 L 870.5 195.0 " fill="none" id="make-me-a-hanzi-animation-12" stroke-dasharray="341 682" stroke-linecap="round"></path>

      <clipPath id="make-me-a-hanzi-clip-13">
      <path d="M 793.5 80.0 Q 793.5 127.0 794.5 166.0 L 794.5 206.0 Q 795.5 246.0 796.5 273.0 L 800.5 315.0 L 800.5 317.0 Q 806.5 338.0 806.5 346.0 Q 806.5 360.0 781.5 377.0 Q 776.5 380.0 770.5 383.0 C 744.5 397.0 735.5 402.0 738.5 378.0 Q 742.5 350.0 746.5 303.0 L 748.5 267.0 Q 749.5 236.0 750.5 197.0 L 751.5 162.0 Q 752.5 120.0 753.5 70.0 C 754.5 40.0 793.5 50.0 793.5 80.0 Z" fill="lightgray"></path>
      </clipPath>
      <path clip-path="url(#make-me-a-hanzi-clip-13)" d="M 744.5 373.0 L 766.5 357.0 L 774.5 342.0 L 773.5 103.0 L 758.5 78.0 " fill="none" id="make-me-a-hanzi-animation-13" stroke-dasharray="440 880" stroke-linecap="round"></path>

      <clipPath id="make-me-a-hanzi-clip-14">
      <path d="M 651.5 25.0 Q 667.5 18.0 686.5 17.0 Q 695.5 17.0 716.5 22.0 Q 763.5 31.0 832.5 41.0 Q 874.5 45.0 925.5 46.0 Q 950.5 46.0 950.5 61.0 Q 950.5 76.0 930.5 87.0 Q 910.5 97.0 885.5 97.0 Q 868.5 97.0 851.5 93.0 Q 821.5 86.0 793.5 80.0 L 753.5 70.0 Q 728.5 64.0 704.5 60.0 Q 679.5 55.0 651.5 53.0 C 621.5 51.0 623.5 36.0 651.5 25.0 Z" fill="lightgray"></path>
      </clipPath>
      <path clip-path="url(#make-me-a-hanzi-clip-14)" d="M 659.5 46.0 L 668.5 37.0 L 682.5 36.0 L 880.5 71.0 L 934.5 62.0 " fill="none" id="make-me-a-hanzi-animation-14" stroke-dasharray="411 822" stroke-linecap="round"></path>

      <clipPath id="make-me-a-hanzi-clip-15">
      <path d="M 1518.5 755.5 Q 1494.5 755.5 1494.5 751.5 Q 1494.5 746.5 1538.5 693.5 Q 1580.5 646.5 1613.5 638.5 C 1639.5 630.5 1639.5 630.5 1648.5 645.5 Q 1654.5 651.5 1654.5 667.5 Q 1654.5 687.5 1642.5 705.5 Q 1624.5 732.5 1585.5 744.5 Q 1555.5 754.5 1518.5 755.5 Z" fill="lightgray"></path>
      </clipPath>
      <path clip-path="url(#make-me-a-hanzi-clip-15)" d="M 1498.5 750.5 L 1579.5 706.5 L 1640.5 655.5 " fill="none" id="make-me-a-hanzi-animation-15" stroke-dasharray="300 600" stroke-linecap="round"></path>

      <clipPath id="make-me-a-hanzi-clip-16">
      <path d="M 1613.5 638.5 Q 1496.5 614.5 1387.5 608.5 C 1357.5 606.5 1383.5 569.5 1413.5 571.5 Q 1451.5 572.5 1573.5 590.5 L 1619.5 596.5 Q 1709.5 609.5 1841.5 632.5 Q 1866.5 636.5 1866.5 648.5 Q 1866.5 658.5 1836.5 670.5 Q 1806.5 680.5 1790.5 680.5 Q 1786.5 680.5 1745.5 667.5 Q 1696.5 655.5 1648.5 645.5 L 1613.5 638.5 Z" fill="lightgray"></path>
      </clipPath>
      <path clip-path="url(#make-me-a-hanzi-clip-16)" d="M 1395.5 604.5 L 1423.5 591.5 L 1444.5 592.5 L 1539.5 603.5 L 1793.5 652.5 L 1856.5 647.5 " fill="none" id="make-me-a-hanzi-animation-16" stroke-dasharray="597 1194" stroke-linecap="round"></path>

      <clipPath id="make-me-a-hanzi-clip-17">
      <path d="M 1387.5 608.5 Q 1386.5 609.5 1384.5 610.5 Q 1356.5 627.5 1333.5 627.5 Q 1322.5 627.5 1322.5 619.5 Q 1322.5 614.5 1334.5 598.5 Q 1354.5 562.5 1354.5 527.5 Q 1354.5 423.5 1333.5 320.5 L 1327.5 295.5 Q 1316.5 245.5 1298.5 194.5 Q 1247.5 44.5 1186.5 -26.5 Q 1161.5 -50.5 1161.5 -56.5 Q 1161.5 -60.5 1169.5 -60.5 Q 1191.5 -60.5 1236.5 -12.5 Q 1310.5 75.5 1358.5 220.5 Q 1412.5 370.5 1413.5 571.5 C 1413.5 594.5 1413.5 594.5 1387.5 608.5 Z" fill="lightgray"></path>
      </clipPath>
      <path clip-path="url(#make-me-a-hanzi-clip-17)" d="M 1331.5 618.5 L 1365.5 592.5 L 1382.5 561.5 L 1378.5 432.5 L 1356.5 301.5 L 1322.5 187.5 L 1279.5 86.5 L 1207.5 -24.5 L 1167.5 -55.5 " fill="none" id="make-me-a-hanzi-animation-17" stroke-dasharray="880 1760" stroke-linecap="round"></path>

      <clipPath id="make-me-a-hanzi-clip-18">
      <path d="M 1169.5 512.5 Q 1161.5 512.5 1161.5 504.5 Q 1161.5 502.5 1174.5 480.5 Q 1197.5 444.5 1209.5 420.5 Q 1232.5 380.5 1249.5 380.5 Q 1282.5 380.5 1282.5 432.5 Q 1282.5 449.5 1264.5 466.5 Q 1246.5 486.5 1211.5 501.5 Q 1184.5 512.5 1169.5 512.5 Z" fill="lightgray"></path>
      </clipPath>
      <path clip-path="url(#make-me-a-hanzi-clip-18)" d="M 1169.5 504.5 L 1235.5 446.5 L 1248.5 424.5 L 1251.5 404.5 " fill="none" id="make-me-a-hanzi-animation-18" stroke-dasharray="262 524" stroke-linecap="round"></path>

      <clipPath id="make-me-a-hanzi-clip-19">
      <path d="M 1333.5 320.5 Q 1311.5 312.5 1217.5 273.5 Q 1142.5 245.5 1110.5 239.5 Q 1081.5 235.5 1081.5 227.5 Q 1081.5 219.5 1107.5 192.5 Q 1141.5 160.5 1154.5 160.5 Q 1162.5 160.5 1177.5 177.5 Q 1210.5 208.5 1327.5 295.5 C 1351.5 313.5 1361.5 331.5 1333.5 320.5 Z" fill="lightgray"></path>
      </clipPath>
      <path clip-path="url(#make-me-a-hanzi-clip-19)" d="M 1089.5 226.5 L 1150.5 207.5 L 1312.5 296.5 L 1324.5 311.5 " fill="none" id="make-me-a-hanzi-animation-19" stroke-dasharray="396 792" stroke-linecap="round"></path>

      <clipPath id="make-me-a-hanzi-clip-20">
      <path d="M 1573.5 590.5 Q 1578.5 578.5 1578.5 567.5 Q 1570.5 546.5 1542.5 485.5 Q 1510.5 421.5 1473.5 383.5 Q 1453.5 361.5 1453.5 359.5 L 1465.5 359.5 Q 1489.5 359.5 1538.5 406.5 Q 1561.5 428.5 1583.5 460.5 L 1601.5 486.5 Q 1612.5 504.5 1622.5 523.5 Q 1635.5 548.5 1643.5 560.5 Q 1650.5 567.5 1650.5 571.5 Q 1650.5 581.5 1620.5 596.5 L 1619.5 596.5 C 1592.5 609.5 1563.5 618.5 1573.5 590.5 Z" fill="lightgray"></path>
      </clipPath>
      <path clip-path="url(#make-me-a-hanzi-clip-20)" d="M 1581.5 586.5 L 1609.5 563.5 L 1582.5 506.5 L 1519.5 411.5 L 1495.5 385.5 L 1459.5 360.5 " fill="none" id="make-me-a-hanzi-animation-20" stroke-dasharray="421 842" stroke-linecap="round"></path>

      <clipPath id="make-me-a-hanzi-clip-21">
      <path d="M 1583.5 460.5 Q 1592.5 455.5 1610.5 455.5 Q 1628.5 455.5 1659.5 462.5 Q 1688.5 468.5 1690.5 468.5 Q 1702.5 468.5 1702.5 460.5 Q 1679.5 416.5 1650.5 362.5 C 1636.5 336.5 1660.5 345.5 1681.5 366.5 Q 1696.5 380.5 1717.5 405.5 Q 1754.5 447.5 1790.5 469.5 Q 1805.5 478.5 1805.5 483.5 Q 1805.5 494.5 1778.5 515.5 Q 1747.5 531.5 1738.5 531.5 Q 1734.5 531.5 1711.5 520.5 Q 1693.5 509.5 1654.5 497.5 Q 1628.5 489.5 1601.5 486.5 C 1571.5 482.5 1555.5 470.5 1583.5 460.5 Z" fill="lightgray"></path>
      </clipPath>
      <path clip-path="url(#make-me-a-hanzi-clip-21)" d="M 1591.5 464.5 L 1687.5 488.5 L 1738.5 484.5 L 1726.5 450.5 L 1672.5 376.5 L 1657.5 368.5 " fill="none" id="make-me-a-hanzi-animation-21" stroke-dasharray="423 846" stroke-linecap="round"></path>

      <clipPath id="make-me-a-hanzi-clip-22">
      <path d="M 1493.5 340.5 Q 1488.5 345.5 1479.5 347.5 Q 1463.5 351.5 1438.5 351.5 Q 1425.5 351.5 1425.5 344.5 Q 1425.5 340.5 1435.5 331.5 Q 1452.5 317.5 1459.5 293.5 Q 1476.5 261.5 1484.5 181.5 Q 1485.5 171.5 1490.5 162.5 C 1503.5 135.5 1521.5 135.5 1526.5 165.5 Q 1529.5 179.5 1530.5 208.5 Q 1530.5 240.5 1507.5 308.5 L 1493.5 340.5 Z" fill="lightgray"></path>
      </clipPath>
      <path clip-path="url(#make-me-a-hanzi-clip-22)" d="M 1433.5 345.5 L 1474.5 323.5 L 1493.5 274.5 L 1507.5 200.5 L 1506.5 185.5 L 1495.5 170.5 " fill="none" id="make-me-a-hanzi-animation-22" stroke-dasharray="336 672" stroke-linecap="round"></path>

      <clipPath id="make-me-a-hanzi-clip-23">
      <path d="M 1650.5 362.5 L 1493.5 340.5 C 1463.5 336.5 1477.5 306.5 1507.5 308.5 L 1513.5 308.5 Q 1525.5 308.5 1622.5 324.5 L 1650.5 328.5 Q 1744.5 340.5 1782.5 340.5 Q 1805.5 340.5 1805.5 315.5 Q 1805.5 288.5 1797.5 239.5 Q 1794.5 217.5 1794.5 212.5 Q 1794.5 207.5 1796.5 197.5 C 1800.5 167.5 1824.5 177.5 1837.5 204.5 Q 1848.5 226.5 1864.5 271.5 Q 1879.5 316.5 1892.5 325.5 Q 1906.5 335.5 1906.5 340.5 Q 1906.5 351.5 1866.5 374.5 Q 1833.5 392.5 1809.5 392.5 Q 1802.5 392.5 1783.5 385.5 Q 1753.5 375.5 1719.5 371.5 L 1681.5 366.5 L 1650.5 362.5 Z" fill="lightgray"></path>
      </clipPath>
      <path clip-path="url(#make-me-a-hanzi-clip-23)" d="M 1501.5 337.5 L 1511.5 329.5 L 1531.5 327.5 L 1813.5 362.5 L 1845.5 335.5 L 1825.5 242.5 L 1802.5 205.5 " fill="none" id="make-me-a-hanzi-animation-23" stroke-dasharray="626 1252" stroke-linecap="round"></path>

      <clipPath id="make-me-a-hanzi-clip-24">
      <path d="M 1490.5 162.5 Q 1442.5 157.5 1390.5 155.5 Q 1367.5 155.5 1366.5 143.5 Q 1367.5 138.5 1380.5 133.5 Q 1406.5 121.5 1429.5 120.5 Q 1450.5 120.5 1498.5 127.5 Q 1540.5 131.5 1592.5 137.5 L 1670.5 144.5 Q 1711.5 148.5 1758.5 152.5 Q 1852.5 158.5 1965.5 160.5 Q 1990.5 160.5 1990.5 176.5 Q 1990.5 189.5 1970.5 200.5 Q 1950.5 212.5 1925.5 212.5 Q 1887.5 212.5 1848.5 205.5 Q 1843.5 204.5 1837.5 204.5 L 1796.5 197.5 Q 1725.5 188.5 1660.5 180.5 L 1606.5 174.5 Q 1564.5 169.5 1526.5 165.5 L 1490.5 162.5 Z" fill="lightgray"></path>
      </clipPath>
      <path clip-path="url(#make-me-a-hanzi-clip-24)" d="M 1373.5 145.5 L 1433.5 138.5 L 1918.5 186.5 L 1974.5 177.5 " fill="none" id="make-me-a-hanzi-animation-24" stroke-dasharray="732 1464" stroke-linecap="round"></path>

      <clipPath id="make-me-a-hanzi-clip-25">
      <path d="M 1592.5 137.5 Q 1561.5 62.5 1525.5 28.5 Q 1472.5 -20.5 1399.5 -54.5 Q 1362.5 -71.5 1362.5 -75.5 Q 1362.5 -79.5 1377.5 -79.5 Q 1453.5 -79.5 1539.5 -13.5 Q 1603.5 34.5 1642.5 135.5 L 1660.5 180.5 Q 1660.5 181.5 1661.5 184.5 Q 1682.5 249.5 1691.5 263.5 Q 1702.5 275.5 1702.5 279.5 Q 1702.5 290.5 1668.5 316.5 Q 1658.5 323.5 1650.5 328.5 C 1625.5 345.5 1620.5 348.5 1622.5 324.5 L 1622.5 323.5 Q 1622.5 316.5 1623.5 311.5 Q 1625.5 290.5 1625.5 271.5 Q 1624.5 229.5 1606.5 174.5 L 1592.5 137.5 Z" fill="lightgray"></path>
      </clipPath>
      <path clip-path="url(#make-me-a-hanzi-clip-25)" d="M 1629.5 324.5 L 1659.5 276.5 L 1635.5 183.5 L 1590.5 78.5 L 1559.5 32.5 L 1491.5 -24.5 L 1436.5 -54.5 L 1374.5 -71.5 " fill="none" id="make-me-a-hanzi-animation-25" stroke-dasharray="666 1332" stroke-linecap="round"></path>

      <clipPath id="make-me-a-hanzi-clip-26">
      <path d="M 1642.5 135.5 Q 1652.5 122.5 1668.5 95.5 Q 1751.5 -39.5 1780.5 -66.5 Q 1791.5 -75.5 1797.5 -75.5 Q 1834.5 -75.5 1900.5 -65.5 Q 1977.5 -54.5 1977.5 -43.5 Q 1977.5 -39.5 1945.5 -32.5 Q 1883.5 -17.5 1839.5 9.5 Q 1777.5 45.5 1680.5 135.5 Q 1675.5 140.5 1670.5 144.5 C 1643.5 168.5 1625.5 159.5 1642.5 135.5 Z" fill="lightgray"></path>
      </clipPath>
      <path clip-path="url(#make-me-a-hanzi-clip-26)" d="M 1652.5 135.5 L 1676.5 116.5 L 1720.5 61.5 L 1808.5 -27.5 L 1909.5 -45.5 L 1974.5 -43.5 " fill="none" id="make-me-a-hanzi-animation-26" stroke-dasharray="522 1044" stroke-linecap="round"></path>

</g>
</svg>
